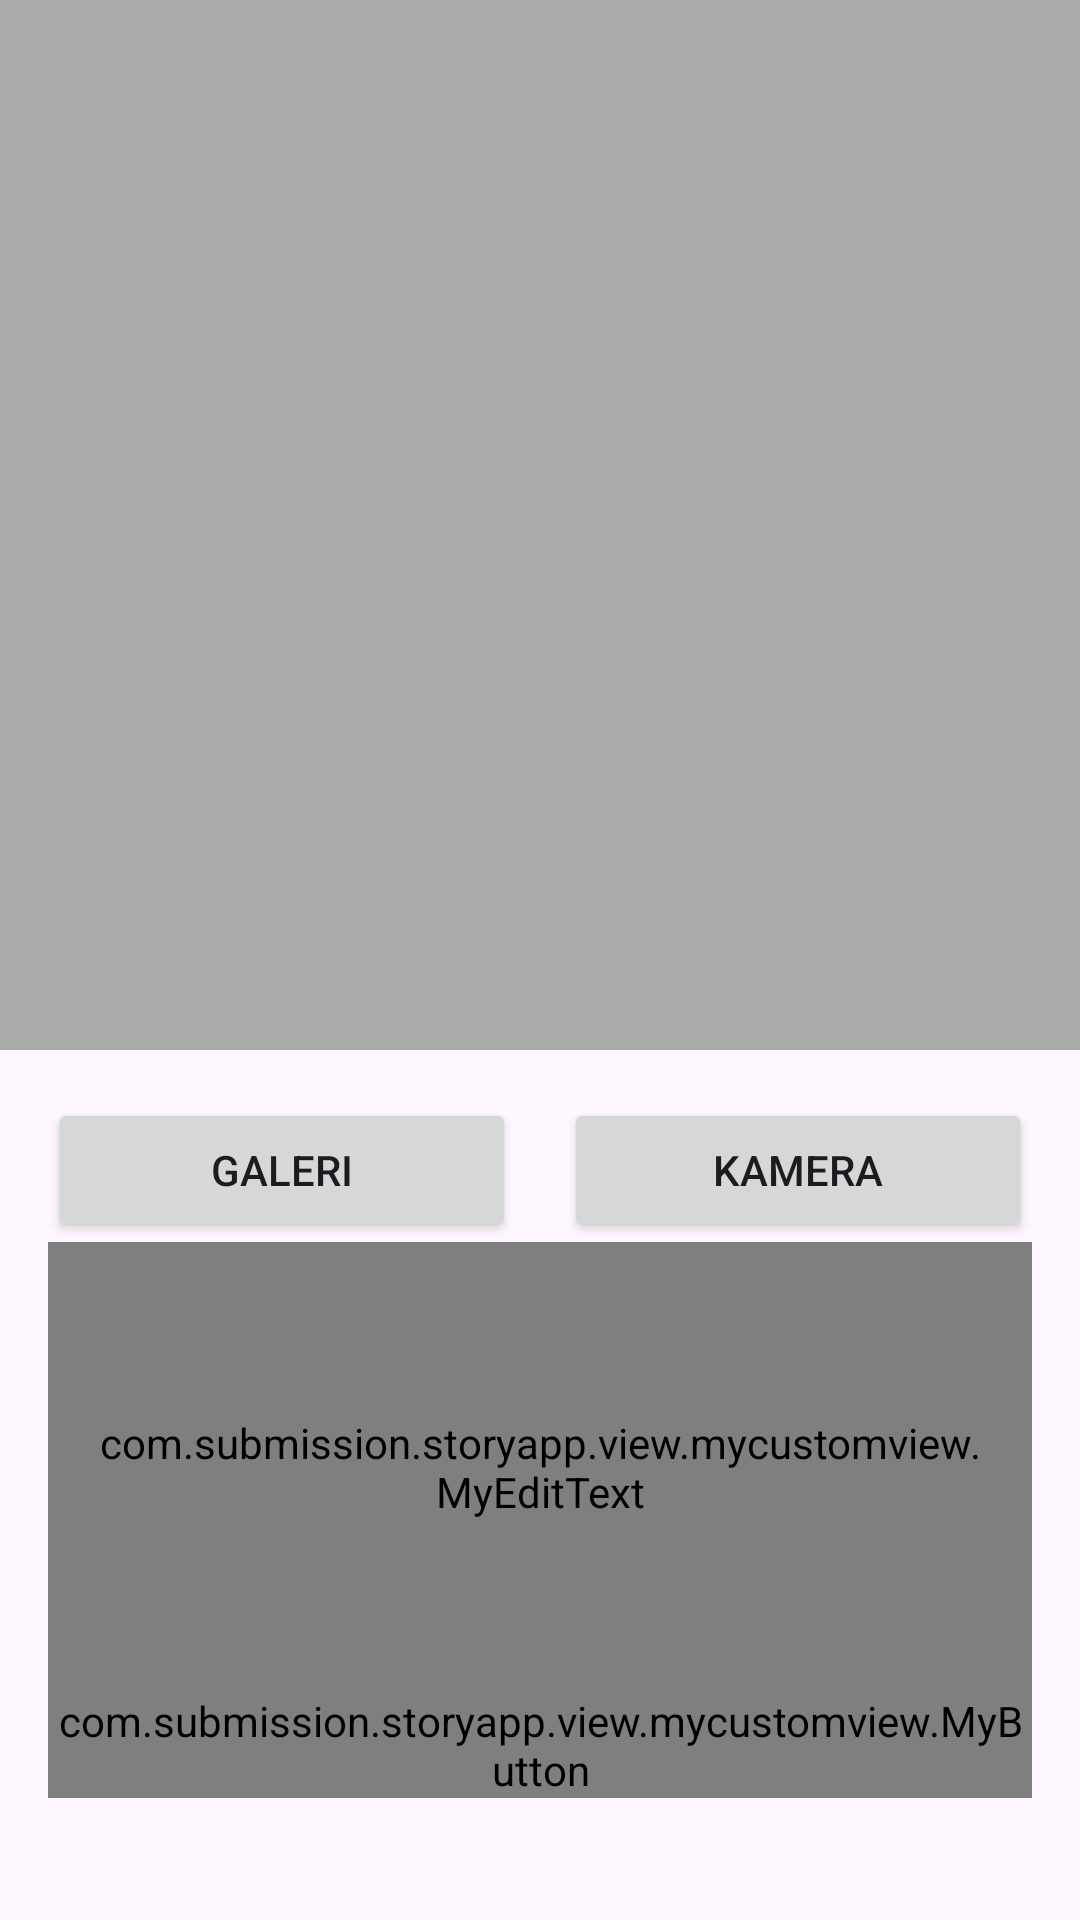

Layout XML and referenced resources for this Android screen:
<!-- AndroidManifest.xml: application theme Theme.Storyapp -->
<!-- res/layout/activity_add_story.xml -->
<?xml version="1.0" encoding="utf-8"?>
<androidx.constraintlayout.widget.ConstraintLayout xmlns:android="http://schemas.android.com/apk/res/android"
    xmlns:app="http://schemas.android.com/apk/res-auto"
    xmlns:tools="http://schemas.android.com/tools"
    android:layout_width="match_parent"
    android:layout_height="match_parent"
    tools:context=".view.addstory.AddStoryActivity">

    <ImageView
        android:id="@+id/imgPreview"
        android:layout_width="0dp"
        android:layout_height="350dp"
        android:contentDescription="@string/image"
        android:scaleType="centerCrop"
        android:background="@android:color/darker_gray"
        app:layout_constraintTop_toTopOf="parent"
        app:layout_constraintStart_toStartOf="parent"
        app:layout_constraintEnd_toEndOf="parent" />

    <LinearLayout
        android:id="@+id/btnContainer"
        android:layout_width="0dp"
        android:layout_height="wrap_content"
        android:orientation="horizontal"
        android:layout_marginTop="16dp"
        android:layout_marginStart="16dp"
        android:layout_marginEnd="16dp"
        android:weightSum="2"
        app:layout_constraintTop_toBottomOf="@id/imgPreview"
        app:layout_constraintStart_toStartOf="parent"
        app:layout_constraintEnd_toEndOf="parent">

        <Button
            android:id="@+id/btnGallery"
            android:layout_width="0dp"
            android:layout_height="wrap_content"
            android:layout_marginEnd="8dp"
            android:layout_weight="1"
            android:text="@string/galeri" />

        <Button
            android:id="@+id/btnCamera"
            android:layout_width="0dp"
            android:layout_height="wrap_content"
            android:layout_marginStart="8dp"
            android:layout_weight="1"
            android:text="@string/kamera" />
    </LinearLayout>

    <com.submission.storyapp.view.mycustomview.MyEditText
        android:id="@+id/ed_add_description"
        android:layout_width="0dp"
        android:layout_height="150dp"
        android:layout_marginStart="16dp"
        android:layout_marginEnd="16dp"
        android:gravity="top|start"
        app:customHint="Masukkan deskripsi"
        android:inputType="textMultiLine"
        android:padding="16dp"
        android:scrollbars="vertical"
        app:android_inputType="4"
        app:layout_constraintEnd_toEndOf="parent"
        app:layout_constraintStart_toStartOf="parent"
        app:layout_constraintTop_toBottomOf="@id/btnContainer" />

    <com.submission.storyapp.view.mycustomview.MyButton
        android:id="@+id/button_add"
        android:layout_width="0dp"
        android:layout_height="wrap_content"
        android:text="@string/post_cerita"
        android:layout_marginStart="16dp"
        android:layout_marginEnd="16dp"
        app:layout_constraintTop_toBottomOf="@id/ed_add_description"
        app:layout_constraintStart_toStartOf="parent"
        app:layout_constraintEnd_toEndOf="parent" />

    <ProgressBar
        android:id="@+id/progressBar"
        android:layout_width="wrap_content"
        android:layout_height="wrap_content"
        android:layout_gravity="center"
        android:visibility="gone"
        app:layout_constraintTop_toTopOf="@id/button_add"
        app:layout_constraintBottom_toBottomOf="parent"
        app:layout_constraintStart_toStartOf="parent"
        app:layout_constraintEnd_toEndOf="parent" />

</androidx.constraintlayout.widget.ConstraintLayout>
<!-- resources referenced by this layout -->
<resources>
  <string name="galeri">Galeri</string>
  <string name="image">Image</string>
  <string name="kamera">Kamera</string>
  <string name="post_cerita">Post Cerita</string>
  <style name="Theme.Storyapp" parent="Base.Theme.Storyapp" />
  <style name="Base.Theme.Storyapp" parent="Theme.Material3.DayNight.NoActionBar">
          
          
      </style>
</resources>
